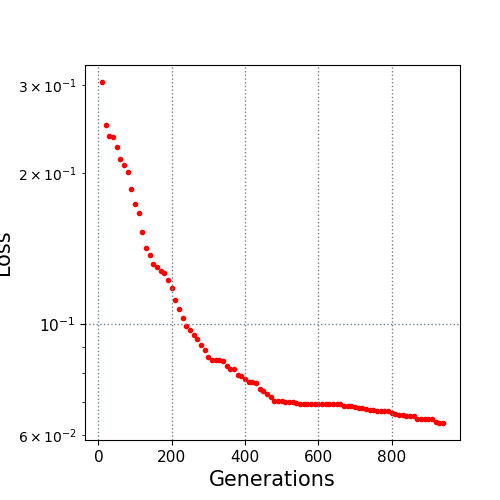

Data behind this chart, as committed beside it:
10.0, 0.304269
20.0, 0.2494
30.0, 0.2378
40.0, 0.2358
50.0, 0.2258
60.0, 0.2137
70.0, 0.2079
80.0, 0.2014
90.0, 0.1862
100.0, 0.1737
110.0, 0.1664
120.0, 0.1528
130.0, 0.1419
140.0, 0.1373
150.0, 0.1321
160.0, 0.1301
170.0, 0.1274
180.0, 0.1264
190.0, 0.1227
200.0, 0.1183
210.0, 0.1118
220.0, 0.1072
230.0, 0.1026
240.0, 0.09896
250.0, 0.09752
260.0, 0.09497
270.0, 0.09355
280.0, 0.09071
290.0, 0.08863
300.0, 0.08599
310.0, 0.08481
320.0, 0.08481
330.0, 0.08481
340.0, 0.08436
350.0, 0.0824
360.0, 0.08151
370.0, 0.08151
380.0, 0.07919
390.0, 0.0786
400.0, 0.0776
410.0, 0.07671
420.0, 0.07671
430.0, 0.0763
440.0, 0.07434
450.0, 0.07352
460.0, 0.07264
470.0, 0.07161
480.0, 0.07028
490.0, 0.07028
500.0, 0.07027
510.0, 0.06998
520.0, 0.06994
530.0, 0.06981
540.0, 0.06964
550.0, 0.06921
560.0, 0.06921
570.0, 0.06921
580.0, 0.06921
590.0, 0.06921
600.0, 0.06921
610.0, 0.06921
... 33 more rows
